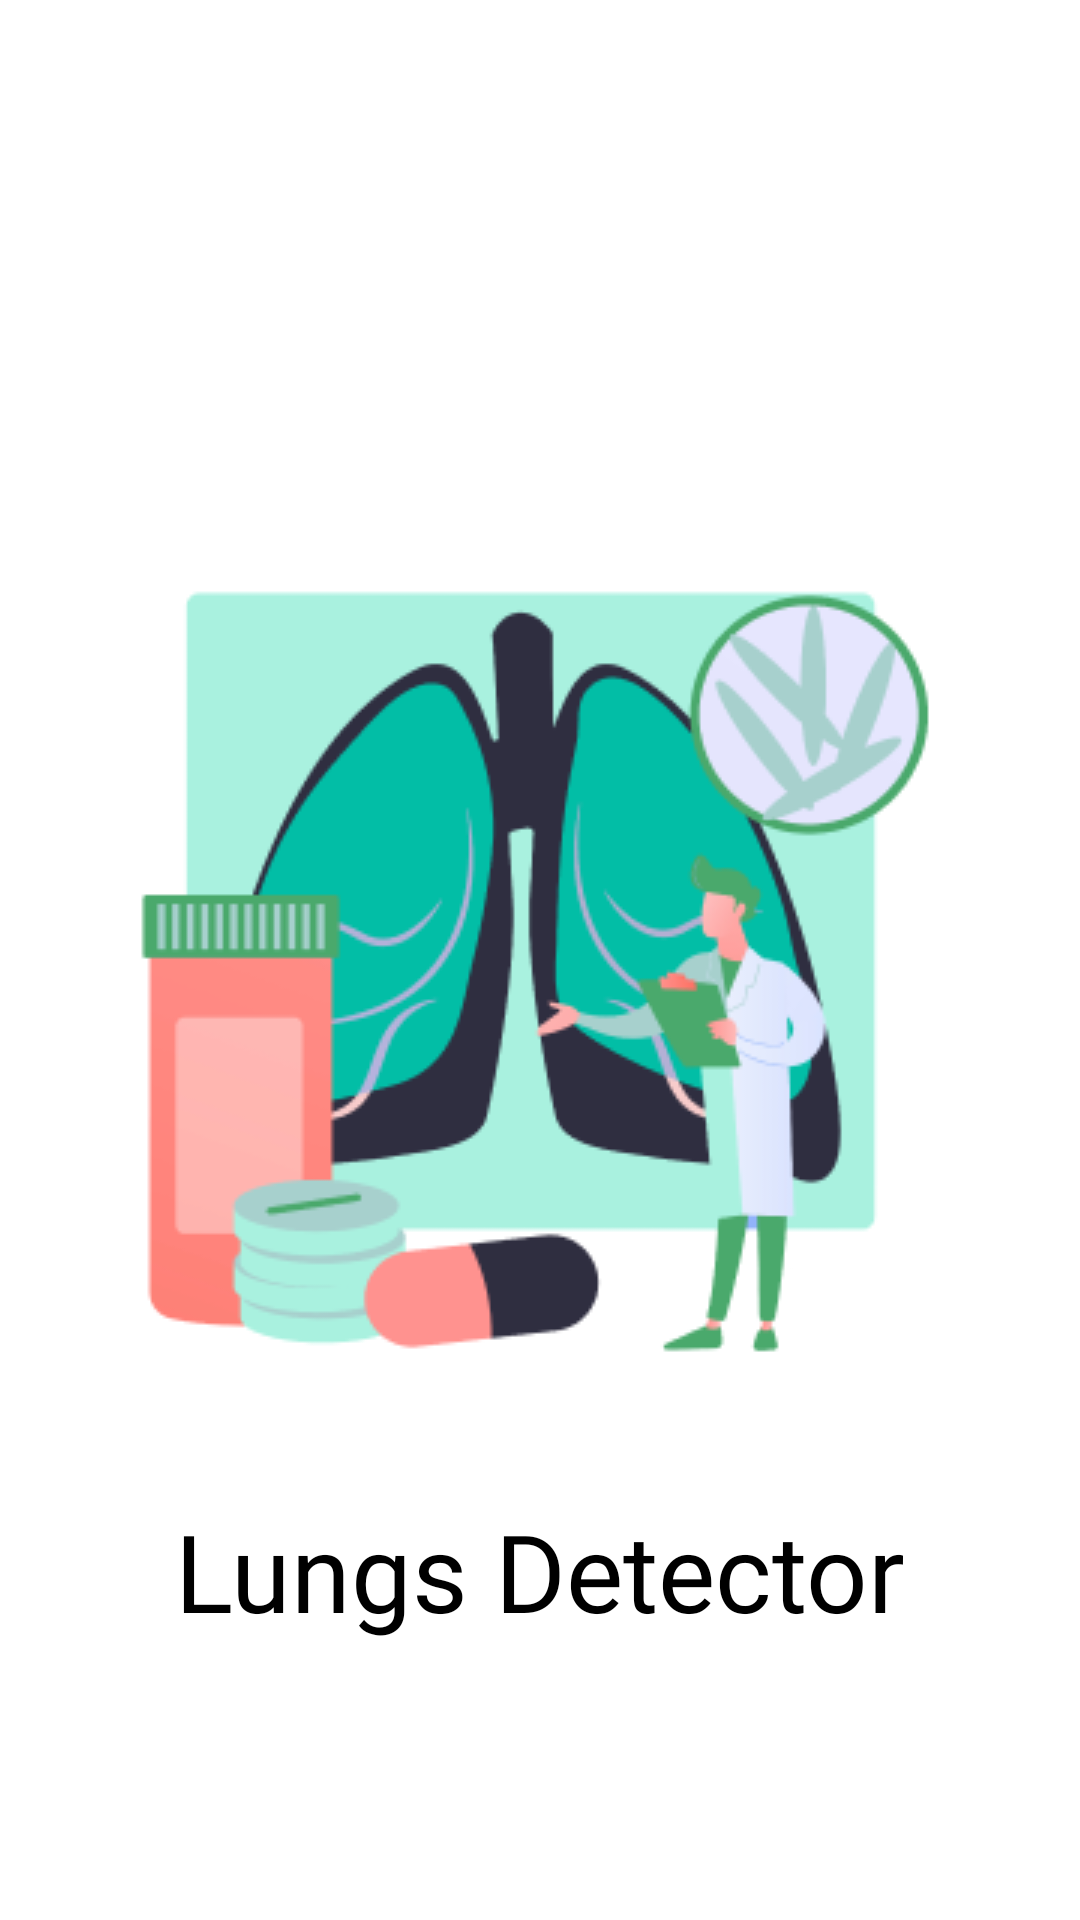

Reconstruct the res/layout file that produces this screen, plus the resources it refers to.
<!-- AndroidManifest.xml: application theme Theme.LungsDetectorMD.NoActionBar -->
<!-- res/layout/activity_splash_screen.xml -->
<?xml version="1.0" encoding="utf-8"?>
<RelativeLayout xmlns:android="http://schemas.android.com/apk/res/android"
    xmlns:app="http://schemas.android.com/apk/res-auto"
    xmlns:tools="http://schemas.android.com/tools"
    android:layout_width="match_parent"
    android:layout_height="match_parent"
    tools:context=".SplashScreenActivity">

    <ImageView
        android:id="@+id/img_paru2"
        android:layout_width="wrap_content"
        android:layout_height="wrap_content"
        android:src="@drawable/img_paru2"
        android:layout_centerInParent="true"/>
    <TextView
        android:layout_below="@id/img_paru2"
        android:layout_width="wrap_content"
        android:layout_height="wrap_content"
        android:fontFamily="@font/poppins"
        android:textSize="36dp"
        android:layout_centerInParent="true"
        android:textColor="@color/darkgreen"
        android:text="@string/lungs_detector"/>


</RelativeLayout>
<!-- resources referenced by this layout -->
<resources>
  <!-- drawable img_paru2: png bitmap (drawable-v24, 30104 bytes) -->
  <string name="lungs_detector">Lungs Detector</string>
</resources>
